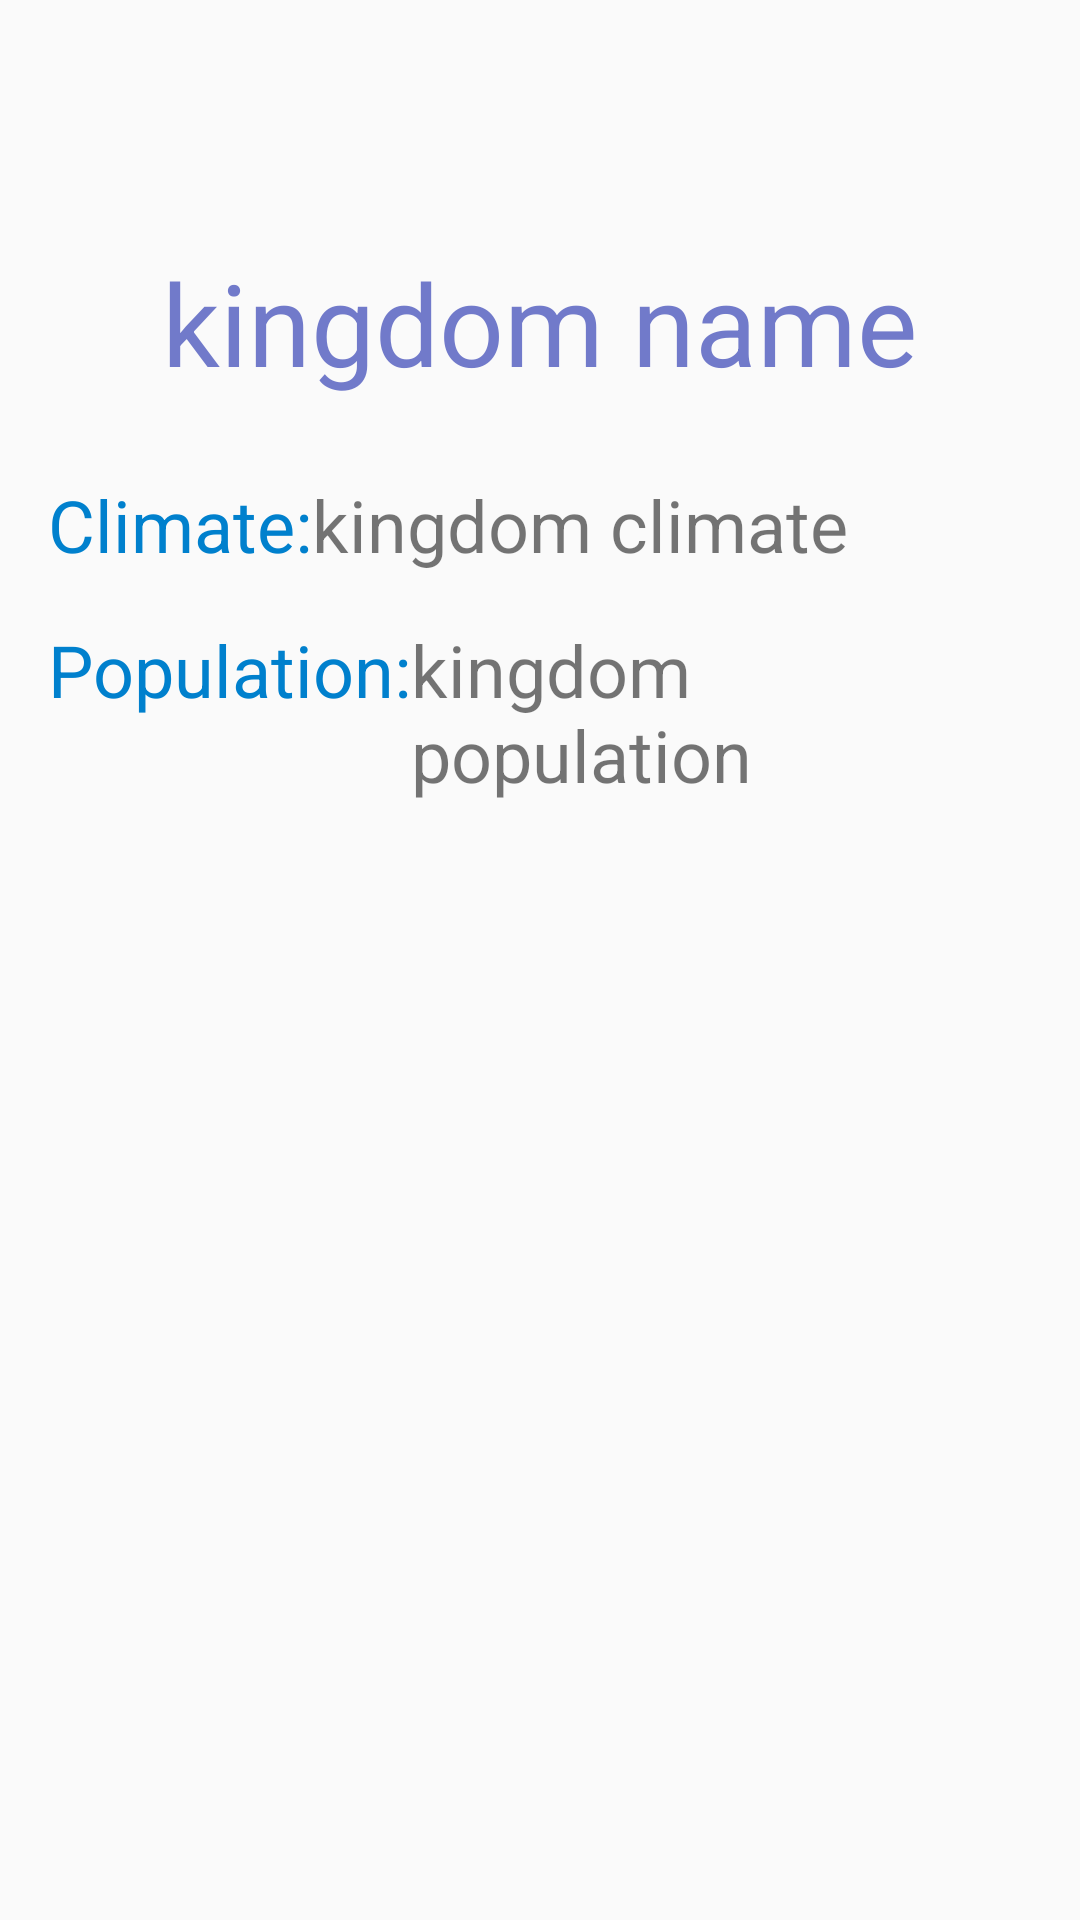

Write the Android layout XML for this screen, with the resource values it uses.
<!-- AndroidManifest.xml: application theme AppTheme -->
<!-- res/layout/fragment_kingdom_details.xml -->
<FrameLayout xmlns:android="http://schemas.android.com/apk/res/android"
    xmlns:tools="http://schemas.android.com/tools" android:layout_width="match_parent"
    android:layout_height="match_parent"
    tools:context="com.example.shayla.questboardv1.KingdomDetailsFragment">

    
    <LinearLayout
        android:orientation="vertical"
        android:layout_width="fill_parent"
        android:layout_height="fill_parent"
        android:layout_gravity="center"
        android:gravity="center_horizontal" android:padding="0dp">
        <android.support.v7.widget.Toolbar
            xmlns:android="http://schemas.android.com/apk/res/android"
            android:id="@+id/detailsToolbar"
            android:layout_width="match_parent"
            android:layout_height="wrap_content"/>
        <ImageView
            android:layout_width="fill_parent"
            android:layout_height="wrap_content"
            android:adjustViewBounds="true"
            android:id="@+id/kingdom_image"
            android:paddingBottom="@dimen/activity_horizontal_margin"
            android:layout_centerHorizontal="true" />
        <TextView
            android:padding="10dp"
            android:layout_width="wrap_content"
            android:layout_height="wrap_content"
            android:text="kingdom name"
            android:textSize="@dimen/text_extra_large"
            android:textColor="@color/theme_purple"
            android:id="@+id/kingdom_name" />
        <LinearLayout android:layout_width="fill_parent"
            android:layout_height="wrap_content"
            android:orientation="horizontal"
            android:padding="@dimen/activity_horizontal_margin"
            android:paddingRight="@dimen/activity_horizontal_margin">
            <TextView
                android:layout_width="wrap_content"
                android:layout_height="wrap_content"
                android:textSize="@dimen/text_large"
                android:textColor="@color/theme_med_blue"
                android:labelFor="@+id/kingdom_climate"
                android:text="@string/climate_label"
                android:id="@+id/kingdom_climate_label" />
            <TextView
                android:layout_width="wrap_content"
                android:layout_height="wrap_content"
                android:textSize="@dimen/text_large"
                android:text="kingdom climate"
                android:id="@+id/kingdom_climate" />
        </LinearLayout>
        <LinearLayout
            android:layout_width="fill_parent"
            android:layout_height="wrap_content"
            android:orientation="horizontal"
            android:paddingLeft="@dimen/activity_horizontal_margin"
            android:paddingRight="@dimen/activity_horizontal_margin">
            <TextView
                android:layout_width="wrap_content"
                android:layout_height="wrap_content"
                android:textSize="@dimen/text_large"
                android:textColor="@color/theme_med_blue"
                android:labelFor="@+id/kingdom_population"
                android:text="@string/population_label"
                android:id="@+id/kingdom_population_label" />
            <TextView
                android:layout_width="wrap_content"
                android:layout_height="wrap_content"
                android:textSize="@dimen/text_large"
                android:text="kingdom population"
                android:id="@+id/kingdom_population" />
        </LinearLayout>
    </LinearLayout>

</FrameLayout>
<!-- resources referenced by this layout -->
<resources>
  <color name="theme_med_blue">#0080cd</color>
  <color name="theme_purple">#717aca</color>
  <dimen name="activity_horizontal_margin">16dp</dimen>
  <dimen name="text_extra_large">38sp</dimen>
  <dimen name="text_large">24sp</dimen>
  <string name="climate_label">Climate: </string>
  <string name="population_label">Population: </string>
  <style name="AppTheme" parent="Theme.AppCompat.Light.DarkActionBar">
          <item name="android:windowNoTitle">true</item>
          
          <item name="windowActionBar">false</item>
          <item name="android:layout_height">wrap_content</item>
      </style>
</resources>
